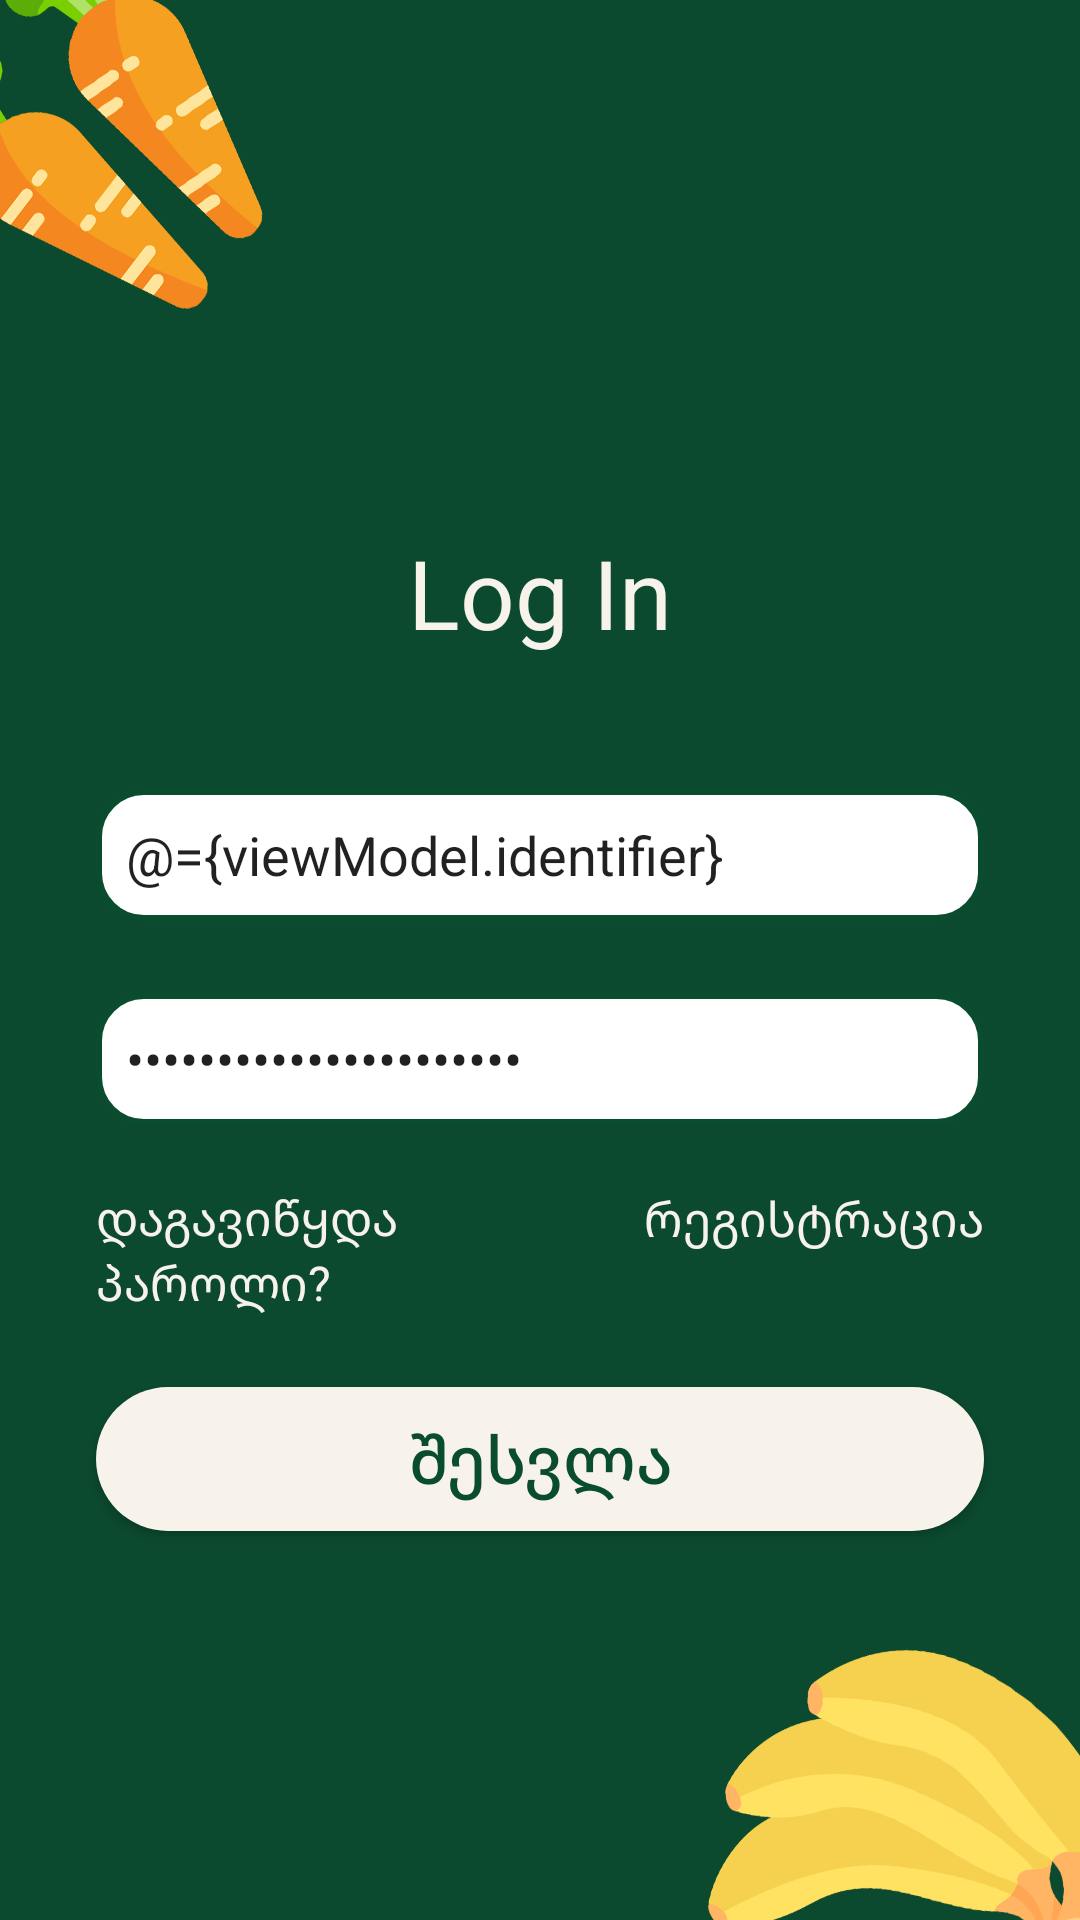

Produce the Android XML layout that renders to this screen, including the resource entries it uses.
<!-- AndroidManifest.xml: application theme Theme.Jani -->
<!-- res/layout/activity_login.xml -->
<?xml version="1.0" encoding="utf-8"?>
<layout
    xmlns:android="http://schemas.android.com/apk/res/android"
    xmlns:app="http://schemas.android.com/apk/res-auto"
    xmlns:tools="http://schemas.android.com/tools">

    <data>
        <variable
            name="viewModel"
            type="com.eat.jani.viewmodels.auth.LoginViewModel" />
    </data>

    <FrameLayout
        android:layout_width="match_parent"
        android:layout_height="match_parent">

        <androidx.constraintlayout.widget.ConstraintLayout
            android:id="@+id/drawerLayout"
            android:layout_width="match_parent"
            android:layout_height="match_parent"
            android:background="@drawable/login_background"
            tools:context=".activities.auth.LoginActivity">

            <TextView
                android:id="@+id/textView"
                android:layout_width="wrap_content"
                android:layout_height="wrap_content"
                android:layout_marginTop="176dp"
                android:text="Log In"
                android:textAlignment="center"
                android:textColor="@color/secondary"
                android:textSize="32sp"
                app:layout_constraintEnd_toEndOf="parent"
                app:layout_constraintStart_toStartOf="parent"
                app:layout_constraintTop_toTopOf="parent"
                tools:ignore="HardcodedText" />

            <TextView
                android:layout_width="wrap_content"
                android:layout_height="wrap_content"
                android:layout_marginStart="10dp"
                android:layout_marginBottom="2dp"
                android:text="@{viewModel.emailError}"
                android:textColor="#FFEB3B"
                android:textSize="12sp"
                app:layout_constraintBottom_toTopOf="@+id/usernameInput"
                app:layout_constraintStart_toStartOf="@+id/usernameInput"
                tools:ignore="HardcodedText" />

            <EditText
                android:id="@+id/usernameInput"
                android:layout_width="match_parent"
                android:layout_height="44dp"
                android:layout_marginStart="32dp"
                android:layout_marginTop="44dp"
                android:layout_marginEnd="32dp"
                android:background="@drawable/auth_input_back"
                android:hint="Email ან Username"
                android:inputType="text"
                android:paddingHorizontal="10dp"
                android:text="@={viewModel.identifier}"
                app:layout_constraintEnd_toEndOf="parent"
                app:layout_constraintStart_toStartOf="parent"
                app:layout_constraintTop_toBottomOf="@+id/textView"
                tools:ignore="Autofill,HardcodedText,TextFields" />

            <TextView
                android:layout_width="wrap_content"
                android:layout_height="wrap_content"
                android:layout_marginStart="10dp"
                android:layout_marginBottom="2dp"
                android:text="@{viewModel.passwordError}"
                android:textColor="#FFEB3B"
                android:textSize="12sp"
                app:layout_constraintBottom_toTopOf="@+id/passwordInput"
                app:layout_constraintStart_toStartOf="@+id/passwordInput"
                tools:ignore="HardcodedText" />

            <EditText
                android:id="@+id/passwordInput"
                android:layout_width="match_parent"
                android:layout_height="44dp"
                android:layout_marginStart="32dp"
                android:layout_marginTop="24dp"
                android:layout_marginEnd="32dp"
                android:background="@drawable/auth_input_back"
                android:hint="პაროლი"
                android:inputType="textPassword"
                android:paddingHorizontal="10dp"
                android:text="@={viewModel.password}"
                app:layout_constraintEnd_toEndOf="parent"
                app:layout_constraintStart_toStartOf="parent"
                app:layout_constraintTop_toBottomOf="@+id/usernameInput"
                tools:ignore="Autofill,HardcodedText,TextFields" />

            <TextView
                android:id="@+id/restorePassTextView"
                android:layout_width="0dp"
                android:layout_height="wrap_content"
                android:layout_marginTop="20dp"
                android:layout_marginEnd="12dp"
                android:text="დაგავიწყდა პაროლი?"
                android:textAlignment="textStart"
                android:textColor="@color/secondary"
                android:textSize="16sp"
                app:layout_constraintEnd_toStartOf="@+id/registerTextView"
                app:layout_constraintStart_toStartOf="@+id/passwordInput"
                app:layout_constraintTop_toBottomOf="@+id/passwordInput"
                tools:ignore="HardcodedText" />

            <TextView
                android:id="@+id/registerTextView"
                android:layout_width="0dp"
                android:layout_height="wrap_content"
                android:layout_marginTop="20dp"
                android:text="@string/register"
                android:textColor="@color/secondary"
                android:textSize="16sp"
                app:layout_constraintEnd_toEndOf="@+id/passwordInput"
                app:layout_constraintTop_toBottomOf="@+id/passwordInput" />

            <Button
                android:id="@+id/loginBtn"
                android:layout_width="match_parent"
                android:layout_height="wrap_content"
                android:layout_marginStart="32dp"
                android:layout_marginTop="24dp"
                android:layout_marginEnd="32dp"
                android:background="@drawable/welcome_btn"
                android:onClick="@{() -> viewModel.loginUser()}"
                android:text="შესვლა"
                android:textAllCaps="false"
                android:textColor="@color/primary_color"
                android:textSize="22sp"
                app:layout_constraintEnd_toEndOf="parent"
                app:layout_constraintStart_toStartOf="parent"
                app:layout_constraintTop_toBottomOf="@+id/restorePassTextView"
                tools:ignore="HardcodedText" />

        </androidx.constraintlayout.widget.ConstraintLayout>

        <View
            android:id="@+id/loadingOverlay"
            android:layout_width="match_parent"
            android:layout_height="match_parent"
            android:background="#80000000"
            android:visibility="gone" />

        <com.airbnb.lottie.LottieAnimationView
            android:id="@+id/loadingAnimation"
            android:layout_width="200dp"
            android:layout_height="200dp"
            android:layout_gravity="center"
            android:visibility="gone"
            app:lottie_autoPlay="false"
            app:lottie_loop="true"
            app:lottie_fileName="loading.json" />

    </FrameLayout>
</layout>
<!-- resources referenced by this layout -->
<resources>
  <color name="primary_color">#0a4c2e</color>
  <color name="secondary">#f7f3eb</color>
  <!-- drawable auth_input_back (drawable) -->
  <?xml version="1.0" encoding="utf-8"?>
  <shape xmlns:android="http://schemas.android.com/apk/res/android">
      <stroke android:color="@color/primary_color" android:width="2dp" />
      <solid android:color="@color/white" />
      <corners android:radius="15dp" />
  </shape>
  <!-- drawable login_background: png bitmap (drawable, 67816 bytes) -->
  <!-- drawable welcome_btn (drawable) -->
  <?xml version="1.0" encoding="utf-8"?>
  <shape xmlns:android="http://schemas.android.com/apk/res/android">
      <solid android:color="@color/secondary" />
      <stroke android:width="0dp" />
      <corners android:radius="30dp" />
  </shape>
  <string name="register">რეგისტრაცია</string>
  <style name="Theme.Jani" parent="Base.Theme.Jani" />
  <color name="white">#FFFFFFFF</color>
  <style name="Base.Theme.Jani" parent="Theme.AppCompat.Light.NoActionBar">
          
          
      </style>
</resources>
